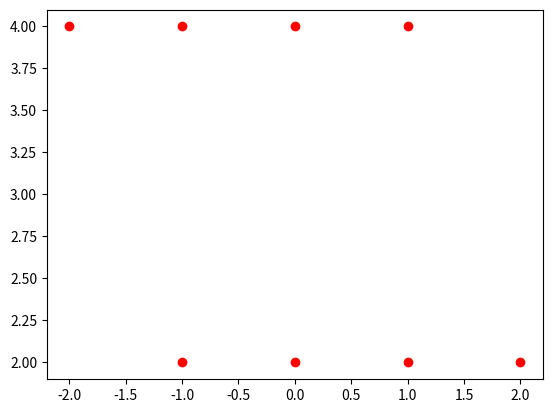

This chart was generated by the following Python code:
# ploting a set of complex number
import matplotlib.pyplot as plt
x = 2+2j
a = [-2+4j,-1+2j,0+2j, 1+2j,2+2j,-1+4j,0+4j,1+4j]
x = [x.real for x in a]
y = [x.imag for x in a]
plt.scatter(x, y, color='red')
plt.show()